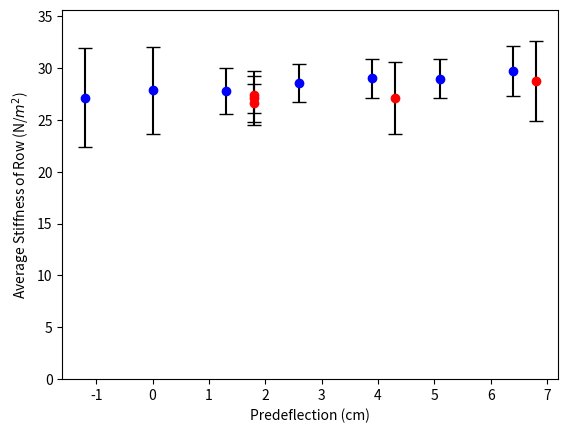
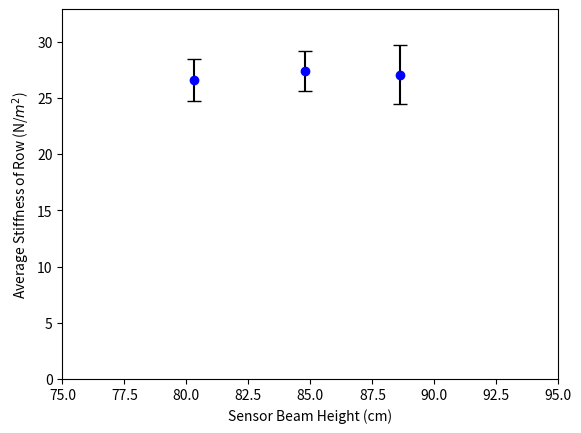

Source code (Python) for these figures, in order:
import numpy as np
import matplotlib.pyplot as plt

offset = np.array([3.4, 4.6, 5.9, 7.2, 8.5, 9.7, 11.0, 8.9, 11.4, 6.4, 6.4, 6.4])
height = np.array([88.6, 84.8, 80.3])
offset = offset - offset[1]
avg_stiff = np.array([27.15, 27.84, 27.76, 28.59, 29.0, 28.98, 29.69, 27.1, 28.75, 27.1, 27.42, 26.62])
avg_stiff2 = np.array([27.1, 27.42, 26.62])
err = np.array([4.73, 4.18, 2.2, 1.83, 1.88, 1.88, 2.4, 3.47, 3.84, 2.62, 1.81, 1.84])
err2 = np.array([2.62, 1.81, 1.84])
colors = ['blue']*7 + ['red']*5
colors2 = ['blue']*3

for x, y, e, c in zip(offset, avg_stiff, err, colors):
    plt.errorbar(x, y, yerr=e, fmt='o', capsize=5, ecolor='black', c=c)
plt.xlabel('Predeflection (cm)')
plt.ylabel(r'Average Stiffness of Row (N/$m^2$)')
plt.ylim(0, np.max(avg_stiff)*1.2)
# plt.show()

plt.figure()
for x, y, e, c in zip(height, avg_stiff2, err2, colors2):
    plt.errorbar(x, y, yerr=e, fmt='o', capsize=5, ecolor='black', c=c)
plt.xlabel('Sensor Beam Height (cm)')
plt.ylabel(r'Average Stiffness of Row (N/$m^2$)')
plt.ylim(0, np.max(avg_stiff2)*1.2)
plt.xlim(75, 95)
plt.show()